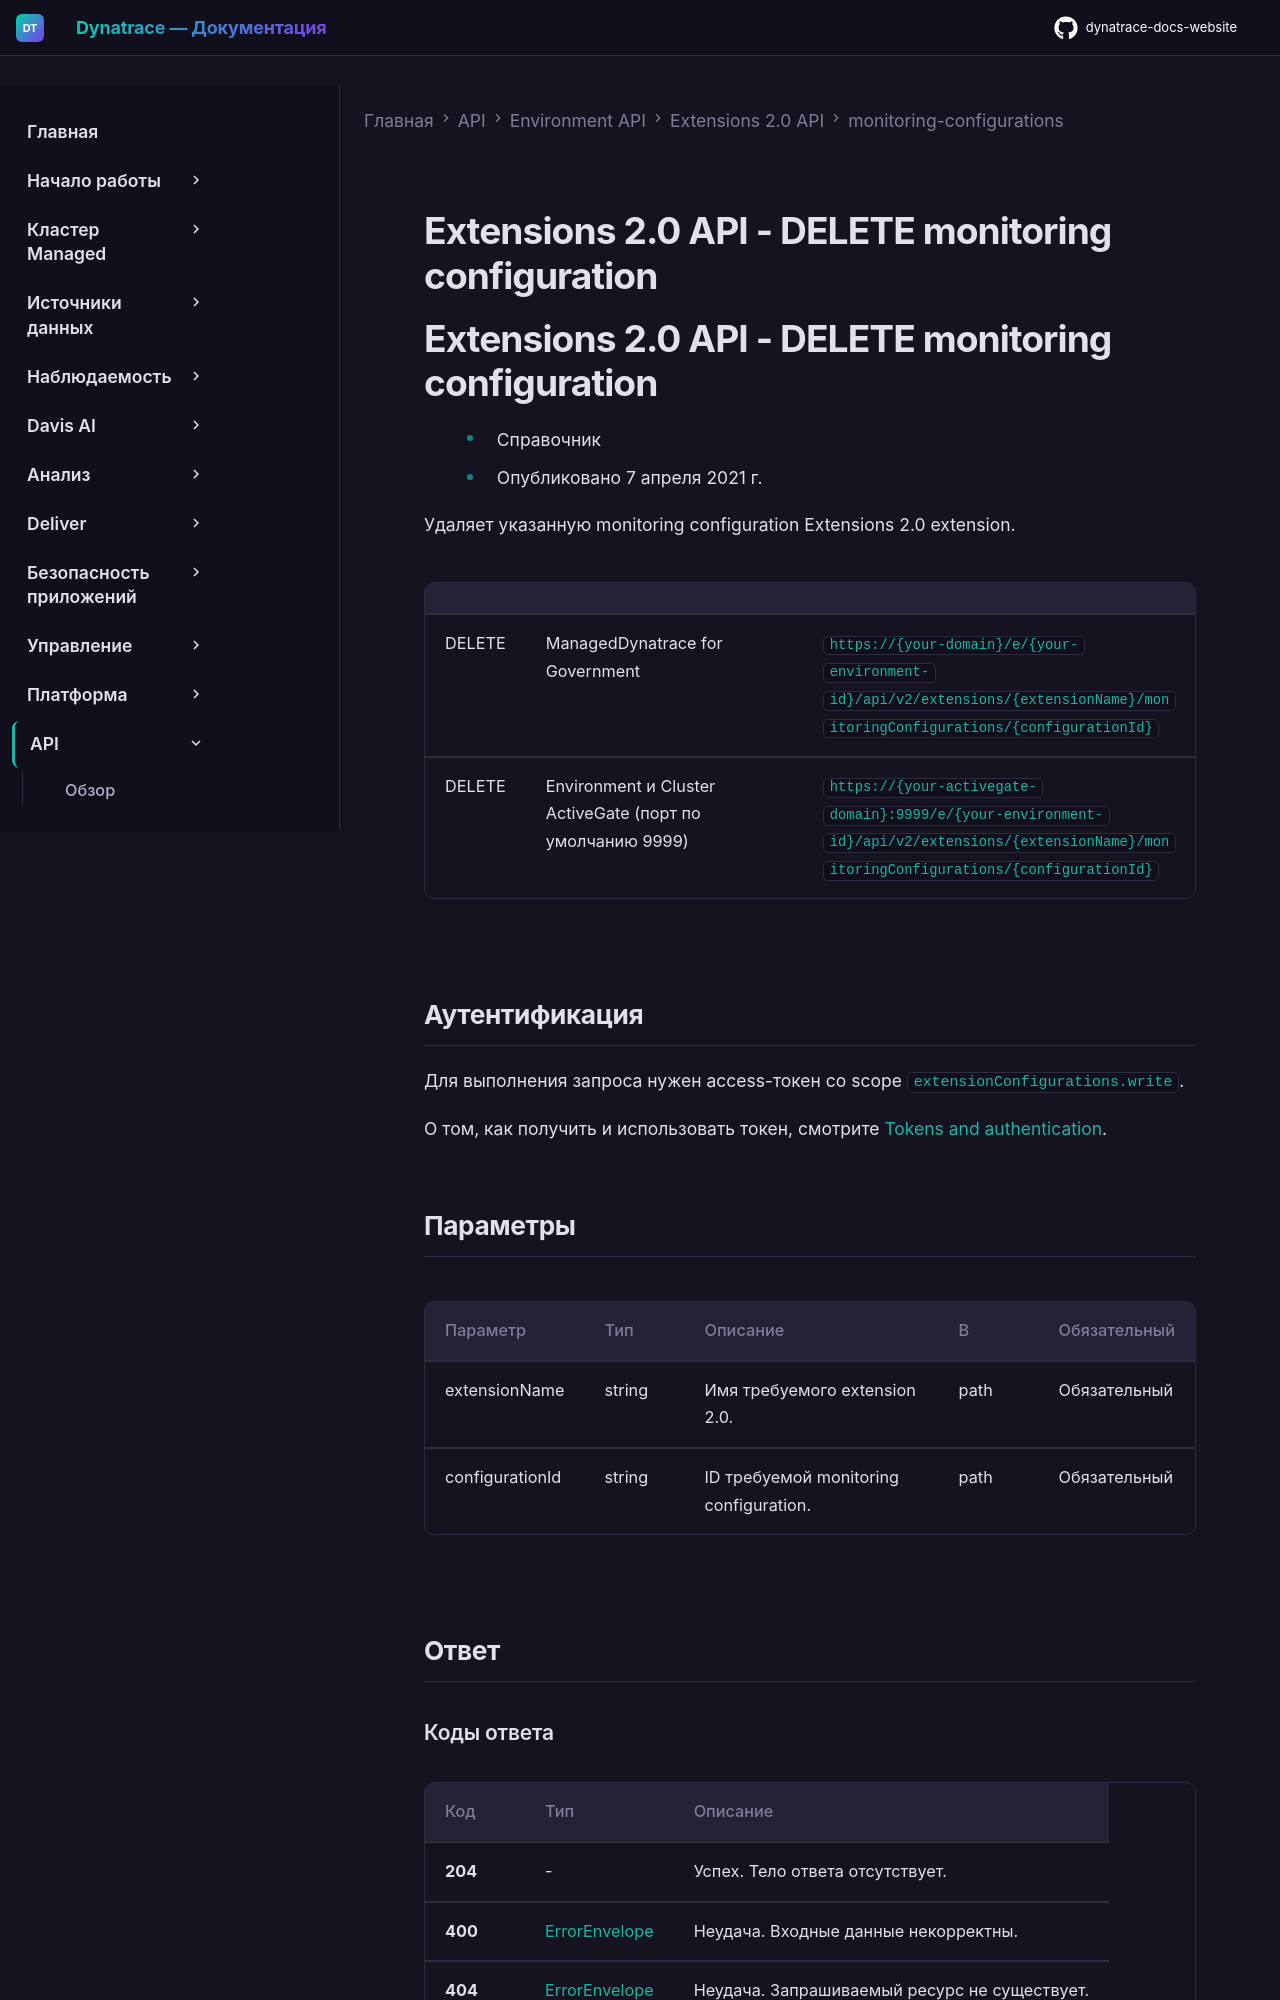

repository: Yerkebulan-Ardabayev/dynatrace-docs-website · page: managed-ru/dynatrace-api/environment-api/extensions-20/monitoring-configurations/delete-monitoring-configuration/index.html · generator: mkdocs

---
title: Extensions 2.0 API - DELETE monitoring configuration
source: https://docs.dynatrace.com/managed/dynatrace-api/environment-api/extensions-20/monitoring-configurations/delete-monitoring-configuration
scraped: 2026-05-12T11:56:38.541073
---

# Extensions 2.0 API - DELETE monitoring configuration

# Extensions 2.0 API - DELETE monitoring configuration

* Справочник
* Опубликовано 7 апреля 2021 г.

Удаляет указанную monitoring configuration Extensions 2.0 extension.

|  |  |  |
| --- | --- | --- |
| DELETE | ManagedDynatrace for Government | `https://{your-domain}/e/{your-environment-id}/api/v2/extensions/{extensionName}/monitoringConfigurations/{configurationId}` |
| DELETE | Environment и Cluster ActiveGate (порт по умолчанию 9999) | `https://{your-activegate-domain}:9999/e/{your-environment-id}/api/v2/extensions/{extensionName}/monitoringConfigurations/{configurationId}` |

## Аутентификация

Для выполнения запроса нужен access-токен со scope `extensionConfigurations.write`.

О том, как получить и использовать токен, смотрите [Tokens and authentication](/managed/discover-dynatrace/references/dynatrace-api/basics/dynatrace-api-authentication).
